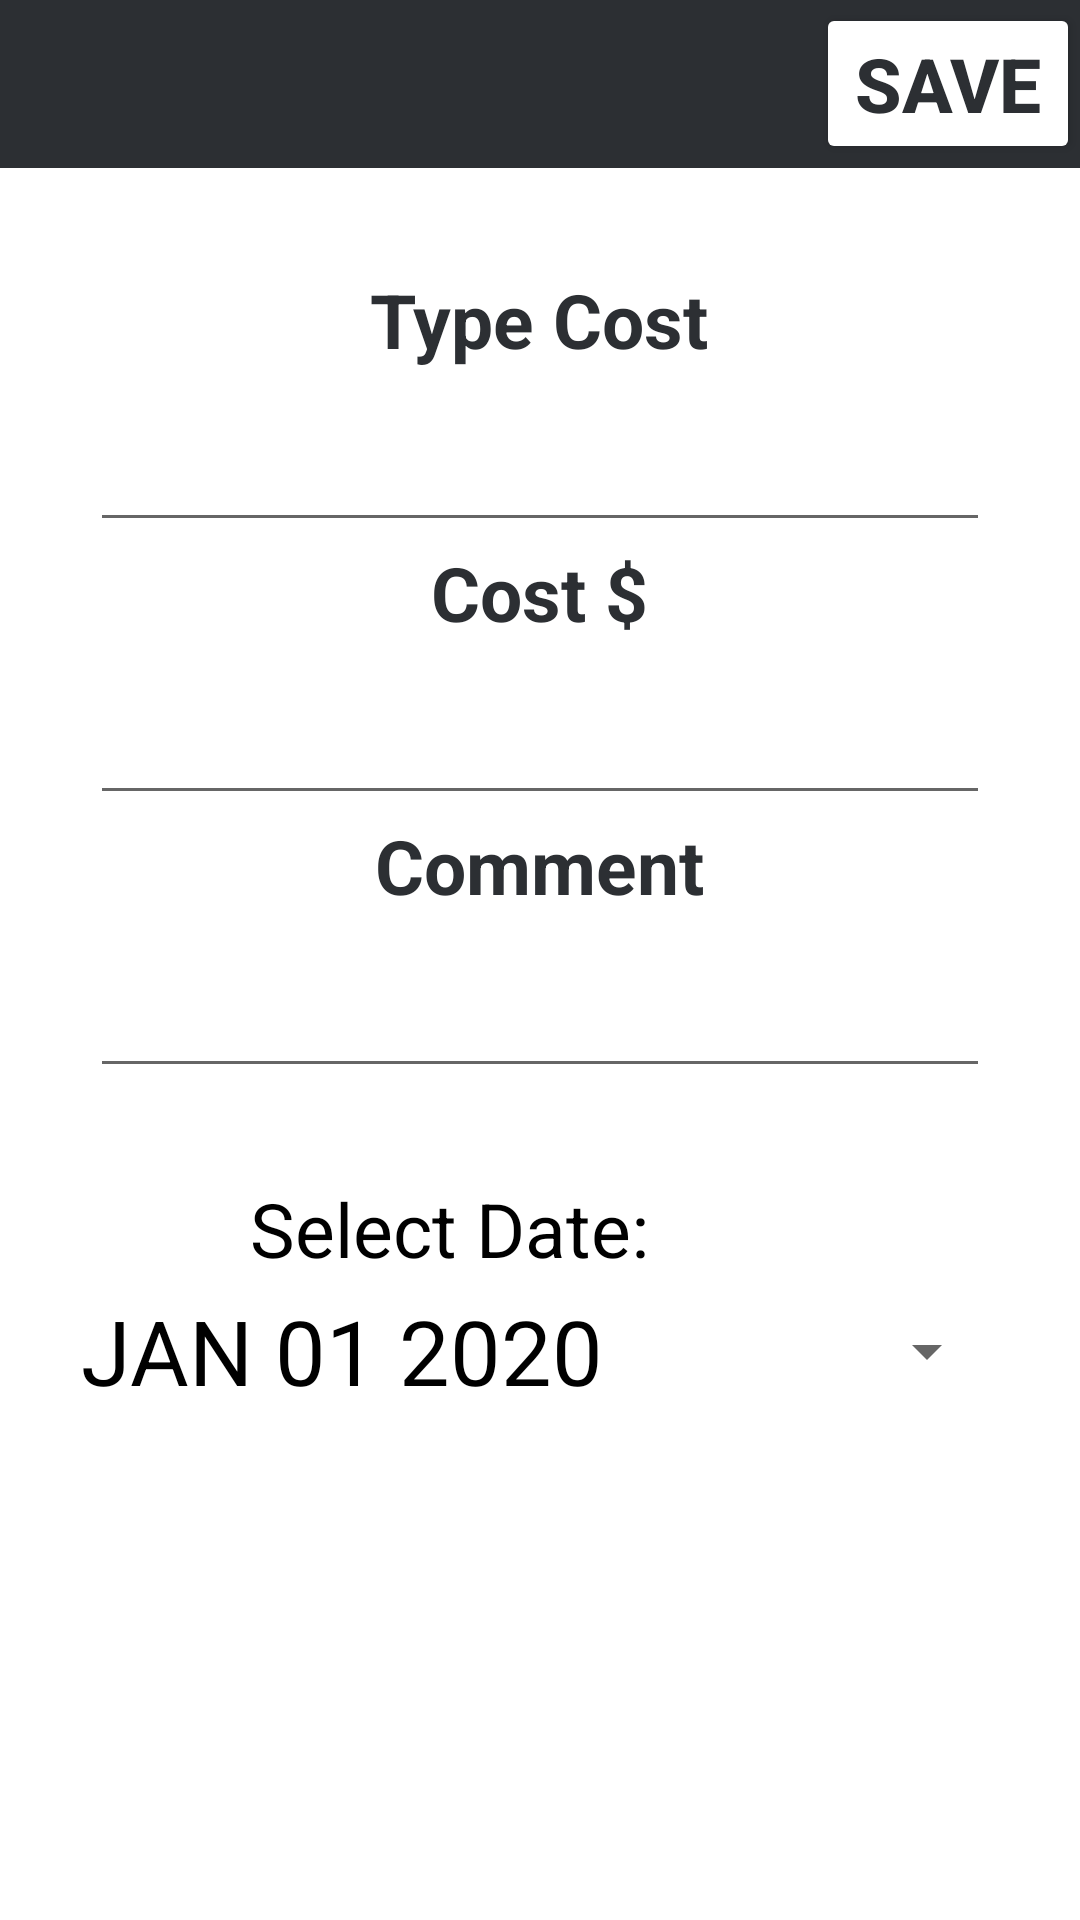

Produce the Android XML layout that renders to this screen, including the resource entries it uses.
<!-- AndroidManifest.xml: application theme Theme.ProjectMobile -->
<!-- res/layout/activity_edit_cost.xml -->
<?xml version="1.0" encoding="utf-8"?>
<LinearLayout
        xmlns:android="http://schemas.android.com/apk/res/android"
        android:orientation="vertical"
        xmlns:app="http://schemas.android.com/apk/res-auto"
        xmlns:tools="http://schemas.android.com/tools"
        android:layout_width="match_parent"
        android:layout_height="match_parent"
        tools:context=".EditCost">

    <androidx.appcompat.widget.Toolbar
            android:layout_width="match_parent"
            android:layout_height="wrap_content"
            android:minHeight="?actionBarSize"
            android:theme="?actionBarTheme"
            android:background="@color/darkGray"
    >






















        <Button android:layout_width="wrap_content" android:layout_height="wrap_content"
                android:text="save"
                android:textSize="25sp"
                android:textColor="@color/darkGray"
                android:backgroundTint="@color/white"
                android:textStyle="bold"
                android:layout_gravity="end"
                android:onClick="updateCost"></Button>

    </androidx.appcompat.widget.Toolbar>

    <TextView
            android:id="@+id/errorEditCost"
            android:layout_width="wrap_content"
            android:layout_height="wrap_content"
            android:textSize="25sp"
            android:textColor="@color/red"
            android:textStyle="bold"
            android:layout_gravity="center"></TextView>

    <TextView
            android:layout_width="wrap_content"
            android:layout_height="wrap_content"
            android:text="Type Cost"
            android:textSize="25sp"
            android:textColor="@color/darkGray"
            android:textStyle="bold"
            android:layout_gravity="center"></TextView>

    <EditText
            android:id="@+id/typeFix"
            android:layout_width="300dp" android:layout_height="wrap_content"
            android:textSize="15sp"
            android:layout_marginTop="20dp"
            android:maxLines="1"
            android:textColor="@color/darkGray"
            android:layout_gravity="center"></EditText>


    <TextView
            android:layout_width="wrap_content"
            android:layout_height="wrap_content"
            android:text="Cost $"
            android:textSize="25sp"
            android:textColor="@color/darkGray"
            android:textStyle="bold"
            android:layout_gravity="center"></TextView>

    <EditText
            android:id="@+id/costFix"
            android:layout_width="300dp" android:layout_height="wrap_content"
            android:textSize="15sp"
            android:layout_marginTop="20dp"
            android:maxLines="1"
            android:textColor="@color/darkGray"
            android:layout_gravity="center"></EditText>

    <TextView
            android:layout_width="wrap_content"
            android:layout_height="wrap_content"
            android:text="Comment"
            android:textSize="25sp"
            android:textColor="@color/darkGray"
            android:textStyle="bold"
            android:layout_gravity="center"></TextView>

    <EditText
            android:id="@+id/commentFix"
            android:layout_width="300dp" android:layout_height="wrap_content"
            android:textSize="15sp"
            android:layout_marginTop="20dp"
            android:maxLines="1"
            android:textColor="@color/darkGray"
            android:layout_gravity="center"></EditText>


    <TextView
            android:id="@+id/textView"
            android:layout_width="193dp"
            android:layout_height="wrap_content"
            android:text="Select Date:"
            android:textSize="25sp"
            android:textColor="@color/black"
            android:layout_gravity="center"
            android:layout_marginTop="30dp"
            app:layout_constraintLeft_toLeftOf="parent"
            app:layout_constraintRight_toRightOf="parent"
            app:layout_constraintTop_toTopOf="parent"/>

    <Button
            android:id="@+id/btn_date_Fix"
            android:layout_width="306dp"
            android:layout_height="wrap_content"
            android:text="JAN 01 2020"
            android:textSize="30sp"
            android:textColor="@color/black"
            style="?android:spinnerStyle"
            app:layout_constraintLeft_toLeftOf="parent"
            android:layout_gravity="center"
            app:layout_constraintRight_toRightOf="parent"
            app:layout_constraintTop_toBottomOf="@+id/textView"
            android:onClick="openDatesPickerEdit"/>



</LinearLayout>
<!-- resources referenced by this layout -->
<resources>
  <color name="black">#FF000000</color>
  <color name="darkGray"> #2C2F33</color>
  <color name="red">#F00</color>
  <color name="white">#FFFFFFFF</color>
  <style name="Theme.ProjectMobile" parent="Theme.MaterialComponents.DayNight.DarkActionBar">
          <item name="colorPrimary">@color/purple_500</item>
          <item name="colorPrimaryVariant">@color/purple_700</item>
          <item name="colorOnPrimary">@color/white</item>
          
          <item name="colorSecondary">@color/teal_200</item>
          <item name="colorSecondaryVariant">@color/teal_700</item>
          <item name="colorOnSecondary">@color/black</item>
          
          <item name="android:statusBarColor" tools:targetApi="l">?attr/colorPrimaryVariant</item>
          
          
      </style>
  <color name="purple_500">#FF6200EE</color>
  <color name="purple_700">#FF3700B3</color>
  <color name="teal_200">#FF03DAC5</color>
  <color name="teal_700">#FF018786</color>
</resources>
